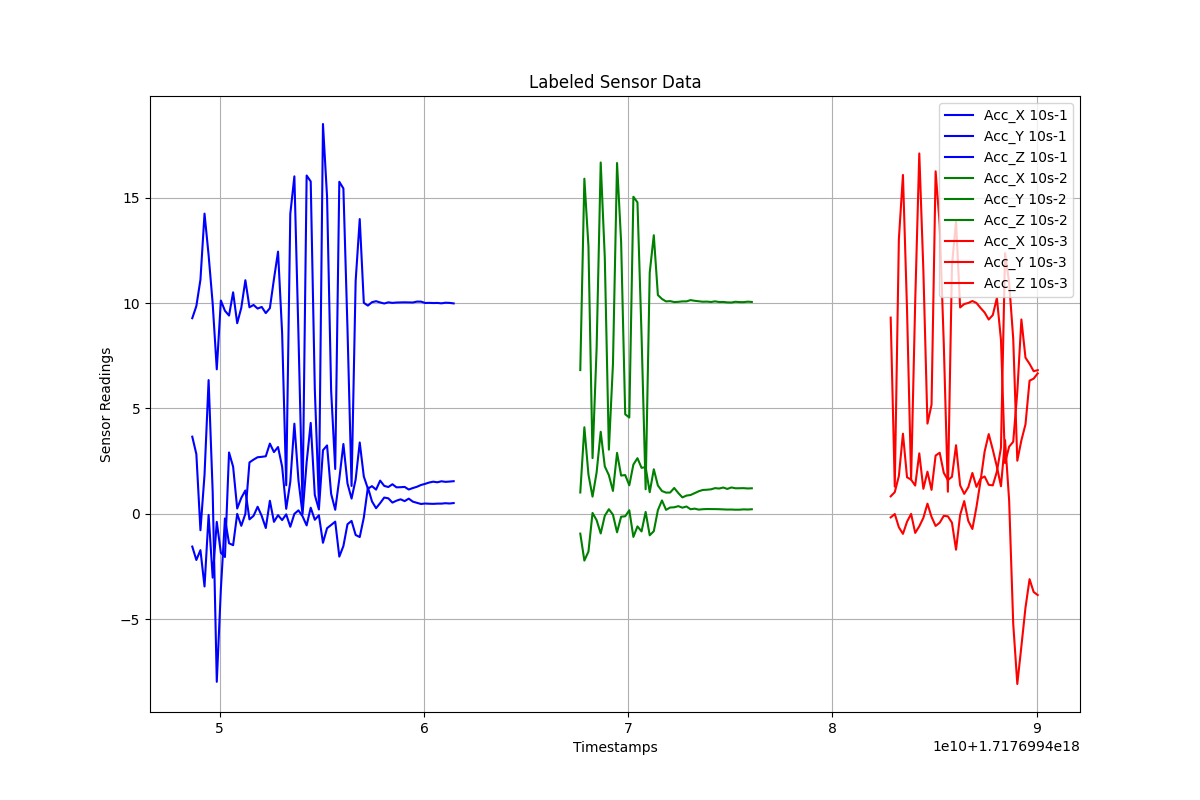

The data file committed next to this chart (first rows):
Timestamps, Acc_X, Acc_Y, Acc_Z, Label
1.7176994486544645e+18, -1.56, 3.659, 9.286, 10s-1
1.7176994488544645e+18, -2.197, 2.831, 9.862, 10s-1
1.7176994490544645e+18, -1.729, -0.7841, 11.11, 10s-1
1.7176994492544645e+18, -3.456, 1.848, 14.25, 10s-1
1.7176994494544645e+18, -0.05499, 6.346, 12.28, 10s-1
1.7176994496544645e+18, -3.036, 1.016, 9.971, 10s-1
1.7176994498544645e+18, -0.3874, -7.983, 6.858, 10s-1
1.7176994500544645e+18, -1.853, -3.588, 10.12, 10s-1
1.7176994502544645e+18, -2.055, -0.2237, 9.638, 10s-1
1.7176994504544645e+18, 2.908, -1.402, 9.411, 10s-1
1.7176994506544645e+18, 2.235, -1.494, 10.51, 10s-1
1.7176994508544645e+18, 0.2475, -0.006317, 9.047, 10s-1
1.7176994510544645e+18, 0.753, -0.5723, 9.78, 10s-1
1.7176994512544645e+18, 1.105, -0.005172, 11.09, 10s-1
1.7176994514544645e+18, -0.2678, 2.437, 9.804, 10s-1
1.7176994516544645e+18, -0.1004, 2.569, 9.916, 10s-1
1.7176994518544645e+18, 0.3316, 2.683, 9.743, 10s-1
1.7176994520544645e+18, -0.1035, 2.701, 9.821, 10s-1
1.7176994522544645e+18, -0.6783, 2.73, 9.528, 10s-1
1.7176994524544645e+18, 0.6166, 3.331, 9.761, 10s-1
1.7176994526544645e+18, -0.3853, 2.928, 11.15, 10s-1
1.7176994528544645e+18, -0.069, 3.168, 12.45, 10s-1
1.7176994530544645e+18, -0.3016, 2.234, 8.58, 10s-1
1.7176994532544645e+18, -0.02903, 0.2329, 1.352, 10s-1
1.7176994534544645e+18, -0.6185, 1.514, 14.24, 10s-1
1.7176994536544645e+18, -0.00609, 4.277, 16.02, 10s-1
1.7176994538544645e+18, 0.1602, 1.58, 8.479, 10s-1
1.7176994540544645e+18, -0.1207, -0.01327, 0.3796, 10s-1
1.7176994542544645e+18, -0.554, 2.446, 16.06, 10s-1
1.7176994544544645e+18, 0.2855, 4.313, 15.78, 10s-1
1.7176994546544645e+18, -0.2871, 0.8899, 5.917, 10s-1
1.7176994548544645e+18, -0.07095, 0.2, 0.5481, 10s-1
1.7176994550544645e+18, -1.381, 3.015, 18.51, 10s-1
1.7176994552544645e+18, -0.6875, 3.244, 15.05, 10s-1
1.7176994554544645e+18, -0.5336, 0.9429, 5.841, 10s-1
1.7176994556544645e+18, -0.3758, 0.1878, 2.125, 10s-1
1.7176994558544645e+18, -2.037, 1.656, 15.77, 10s-1
1.7176994560544645e+18, -1.535, 3.312, 15.45, 10s-1
1.7176994562544645e+18, -0.4995, 1.437, 8.795, 10s-1
1.7176994564544645e+18, -0.3418, 0.7193, 1.318, 10s-1
1.7176994566544645e+18, -1.009, 1.626, 11.05, 10s-1
1.7176994568544645e+18, -1.108, 3.384, 13.99, 10s-1
1.7176994570544645e+18, -0.1833, 1.768, 10.02, 10s-1
1.7176994572544645e+18, 1.251, 1.19, 9.884, 10s-1
1.7176994574544645e+18, 0.5866, 1.309, 10.05, 10s-1
1.7176994576544645e+18, 0.2623, 1.144, 10.09, 10s-1
1.7176994578544645e+18, 0.5035, 1.573, 10.03, 10s-1
1.7176994580544645e+18, 0.7682, 1.322, 9.985, 10s-1
1.7176994582544645e+18, 0.7316, 1.268, 10.04, 10s-1
1.7176994584544645e+18, 0.5289, 1.4, 10.01, 10s-1
1.7176994586544645e+18, 0.6201, 1.253, 10.03, 10s-1
1.7176994588544645e+18, 0.6849, 1.26, 10.04, 10s-1
1.7176994590544645e+18, 0.5995, 1.273, 10.04, 10s-1
1.7176994592544645e+18, 0.7166, 1.15, 10.04, 10s-1
1.7176994594544645e+18, 0.5743, 1.22, 10.03, 10s-1
1.7176994596544645e+18, 0.5181, 1.28, 10.07, 10s-1
1.7176994598544645e+18, 0.4634, 1.365, 10.07, 10s-1
1.7176994600544645e+18, 0.4842, 1.418, 10.01, 10s-1
1.7176994602544645e+18, 0.4747, 1.482, 10.01, 10s-1
1.7176994604544645e+18, 0.4687, 1.522, 10.01, 10s-1
... 86 more rows
